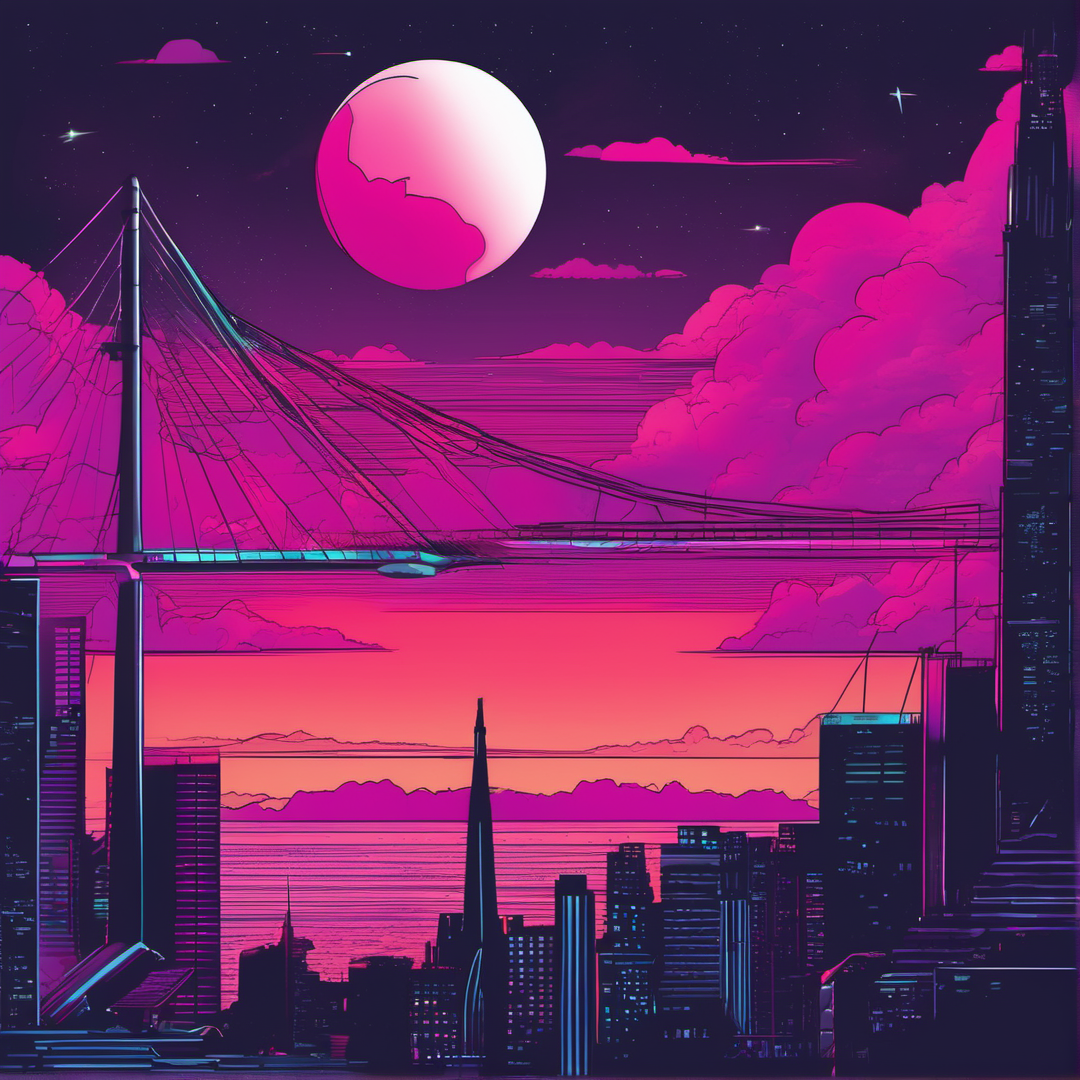
Generation parameters embedded in this image by AUTOMATIC1111 Stable Diffusion web UI or a fork of it (Forge, ...) (PNG 'parameters' text chunk):
comic neonpunk style retrocognition , reconnaissance, neon, abstract, telescope spies, heist, scope, minimal, 90s, top 5, art station, savant42, vintage,  abstract, watch, San Francisco, gritty, binoculars . cyberpunk, vaporwave, neon, vibes, vibrant, stunningly beautiful, crisp, detailed, sleek, ultramodern, magenta highlights, dark purple shadows, high contrast, cinematic, ultra detailed, intricate, professional . graphic illustration, comic art, graphic novel art, vibrant, highly detailed
Negative prompt: chairs, siting, figures,  people, girls, man, face, profile, human, complex, mask, robot, face, girl, girls, sexy, thirsty, human
girl, painting, drawing, illustration, glitch, deformed, mutated, cross-eyed, ugly, disfigured, photograph, deformed, glitch, noisy, realistic, stock photo
Steps: 20, Sampler: DPM++ 2M SDE, Schedule type: Karras, CFG scale: 5, Seed: 1835654144, Size: 1080x1080, Model hash: 31e35c80fc, Model: sd_xl_base_1.0, Version: f2.0.1v1.10.1-previous-665-gae278f79, Module 1: clipLFineTuneByZer0int_text